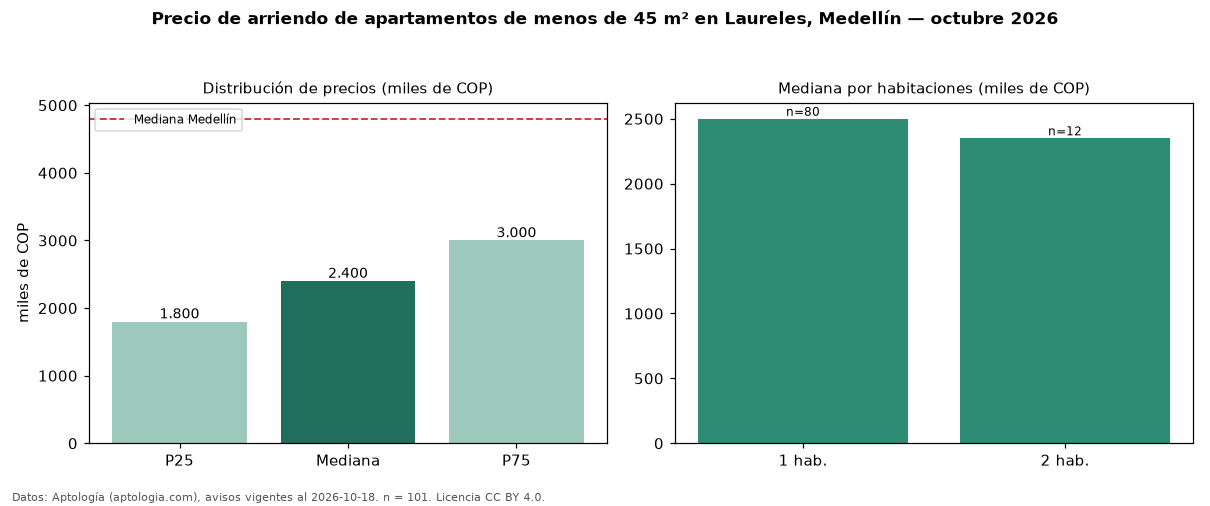

The data file committed next to this chart (first rows):
seccion, metrica, valor, moneda, n
filtro, area1, de menos de 45 m², , 101
precio, p25, 1800000, COP, 101
precio, mediana, 2400000, COP, 101
precio, p75, 3000000, COP, 101
precio, minimo, 900000, COP, 101
precio, maximo, 11111111, COP, 101
m2, mediana_precio_m2, 67500, COP, 91
m2, area_mediana_m2, 36.0, m2, 91
banos, mediana_banos, 1.0, , 
parqueadero, pct_con_parqueadero, 38.7, %, 62
estrato, estrato_mas_frecuente, 5, , 101
habitaciones, 1, 2500000, COP, 80
habitaciones, 2, 2350000, COP, 12
ciudad, mediana_ciudad_referencia, 4800000, COP, 
ciudad, mediana_m2_ciudad, 49206, COP, 
fuente, fecha_datos, 2026-10-18, , 
fuente, atribucion, https://www.aptologia.com/arriendo/medel…, , 
fuente, licencia, CC BY 4.0, , 
